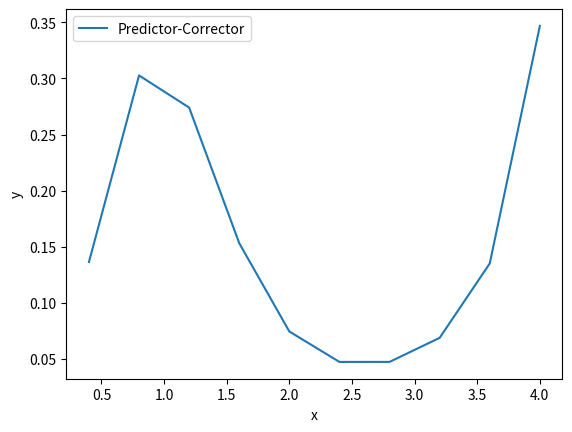

The script that saved this image:
import matplotlib.pyplot as plt
from math import e

# Método predictor-corrector (Euler mejorado)
def true_solucion(x):
    return (x**2)/(e**(x**2))

def predictor_corrector(f, x, y, h, m):
    u = []
    v = []
    for i in range(m):
        # Predictor (método de Euler)
        y_pred = y + h * f(x, y)
        
        # Corrector (método de Euler mejorado)
        y = y + 0.5 * h * (f(x, y) + f(x + h, y_pred))
        
        x = x + h
        u.append(x)
        v.append(y)
    return u, v


def f(x, y):
    return -2*x*y + (2*x/(e**(x**2)))  # Esto se modifica


#Error
def error(v,v_aprox):
    return abs(v-v_aprox)

x = 0 # Esto se modifica
y = 0  # Esto se modifica
h = 0.4 # Esto se modifica
m = 10   # Esto se modifica

u, v = predictor_corrector(f, x, y, h, m)

print('w_100', v[-1])
print('Solucion real:', true_solucion(1.5))

#Error
print('Error:', error(true_solucion(1),v[-1]))

# Gráfico
plt.plot(u, v, label='Predictor-Corrector')
plt.xlabel('x')
plt.ylabel('y')
plt.legend()
#plt.show()